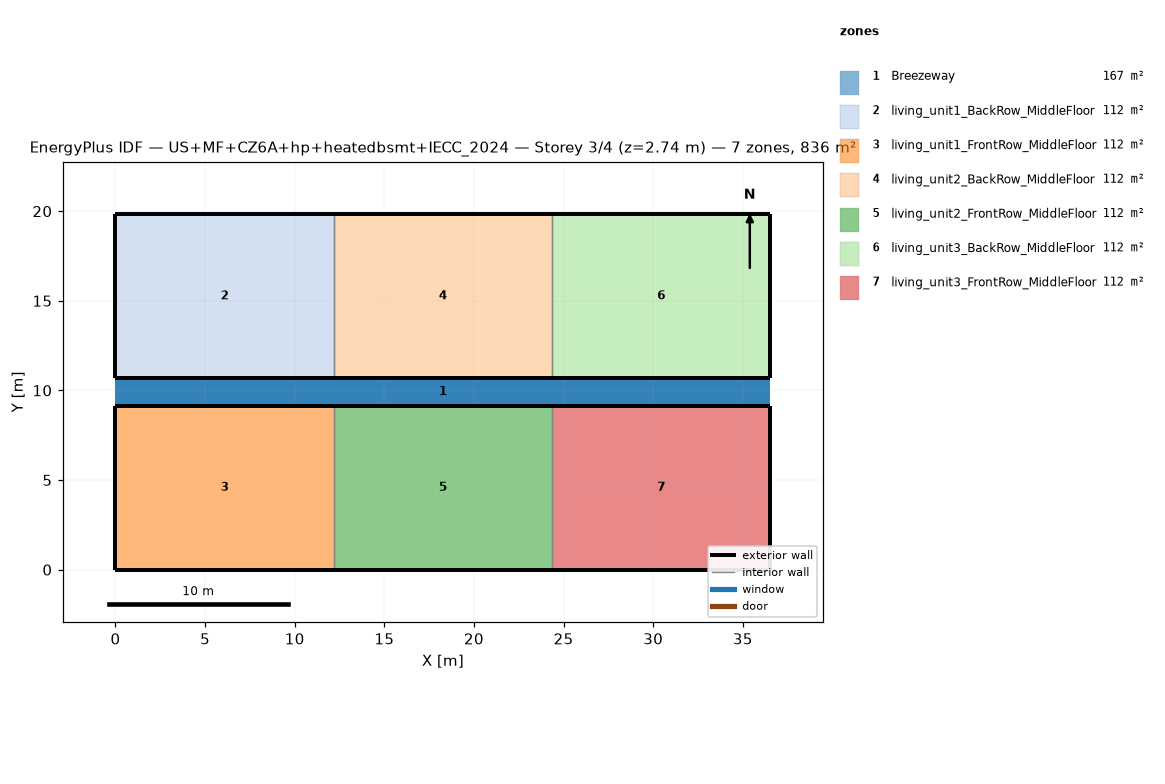
=== STOREY PLAN SPEC (per zone: floor XY polygon, exterior-wall plan segments, windows/doors) ===
zone 1: Breezeway  (167.0 m²)
  floor: (36.54, 9.16) (0.00, 9.16) (0.00, 10.68) (36.54, 10.68)
  floor: (36.54, 9.16) (0.00, 9.16) (0.00, 10.68) (36.54, 10.68)
  floor: (36.54, 9.16) (0.00, 9.16) (0.00, 10.68) (36.54, 10.68)
zone 2: living_unit1_BackRow_MiddleFloor  (111.5 m²)
  floor: (12.18, 10.68) (0.00, 10.68) (0.00, 19.84) (12.18, 19.84)
  exterior wall: (0.00, 10.68) – (12.18, 10.68)  [12.2 m]
  exterior wall: (12.18, 19.84) – (0.00, 19.84)  [12.2 m]
  exterior wall: (0.00, 19.84) – (0.00, 10.68)  [9.2 m]
  interior walls: 1
zone 3: living_unit1_FrontRow_MiddleFloor  (111.5 m²)
  floor: (12.18, 0.00) (0.00, 0.00) (0.00, 9.16) (12.18, 9.16)
  exterior wall: (0.00, 0.00) – (12.18, 0.00)  [12.2 m]
  exterior wall: (12.18, 9.16) – (0.00, 9.16)  [12.2 m]
  exterior wall: (0.00, 9.16) – (0.00, 0.00)  [9.2 m]
  interior walls: 1
zone 4: living_unit2_BackRow_MiddleFloor  (111.5 m²)
  floor: (24.36, 10.68) (12.18, 10.68) (12.18, 19.84) (24.36, 19.84)
  exterior wall: (12.18, 10.68) – (24.36, 10.68)  [12.2 m]
  exterior wall: (24.36, 19.84) – (12.18, 19.84)  [12.2 m]
  interior walls: 2
zone 5: living_unit2_FrontRow_MiddleFloor  (111.5 m²)
  floor: (24.36, 0.00) (12.18, 0.00) (12.18, 9.16) (24.36, 9.16)
  exterior wall: (12.18, 0.00) – (24.36, 0.00)  [12.2 m]
  exterior wall: (24.36, 9.16) – (12.18, 9.16)  [12.2 m]
  interior walls: 2
zone 6: living_unit3_BackRow_MiddleFloor  (111.5 m²)
  floor: (36.54, 10.68) (24.36, 10.68) (24.36, 19.84) (36.54, 19.84)
  exterior wall: (24.36, 10.68) – (36.54, 10.68)  [12.2 m]
  exterior wall: (36.54, 10.68) – (36.54, 19.84)  [9.2 m]
  exterior wall: (36.54, 19.84) – (24.36, 19.84)  [12.2 m]
  interior walls: 1
zone 7: living_unit3_FrontRow_MiddleFloor  (111.5 m²)
  floor: (36.54, 0.00) (24.36, 0.00) (24.36, 9.16) (36.54, 9.16)
  exterior wall: (24.36, 0.00) – (36.54, 0.00)  [12.2 m]
  exterior wall: (36.54, 0.00) – (36.54, 9.16)  [9.2 m]
  exterior wall: (36.54, 9.16) – (24.36, 9.16)  [12.2 m]
  interior walls: 1

=== DERIVED (storey summary) ===
Building: US+MF+CZ6A+hp+heatedbsmt+IECC_2024
Storey: 3 of 4  (floor level z = 2.74 m)
Storey gross floor area: 836.2 m²
Zones on this storey: 7
  - Breezeway: floor 167.0 m²
  - living_unit1_BackRow_MiddleFloor: floor 111.5 m²; exterior wall 33.5 m (86.9 m²); WWR 0.0%
  - living_unit1_FrontRow_MiddleFloor: floor 111.5 m²; exterior wall 33.5 m (86.9 m²); WWR 0.0%
  - living_unit2_BackRow_MiddleFloor: floor 111.5 m²; exterior wall 24.4 m (63.1 m²); WWR 0.0%
  - living_unit2_FrontRow_MiddleFloor: floor 111.5 m²; exterior wall 24.4 m (63.1 m²); WWR 0.0%
  - living_unit3_BackRow_MiddleFloor: floor 111.5 m²; exterior wall 33.5 m (86.9 m²); WWR 0.0%
  - living_unit3_FrontRow_MiddleFloor: floor 111.5 m²; exterior wall 33.5 m (86.9 m²); WWR 0.0%
Zone adjacency (shared interzone walls):
  - living_unit1_BackRow_MiddleFloor ↔ living_unit2_BackRow_MiddleFloor
  - living_unit1_FrontRow_MiddleFloor ↔ living_unit2_FrontRow_MiddleFloor
  - living_unit2_BackRow_MiddleFloor ↔ living_unit3_BackRow_MiddleFloor
  - living_unit2_FrontRow_MiddleFloor ↔ living_unit3_FrontRow_MiddleFloor